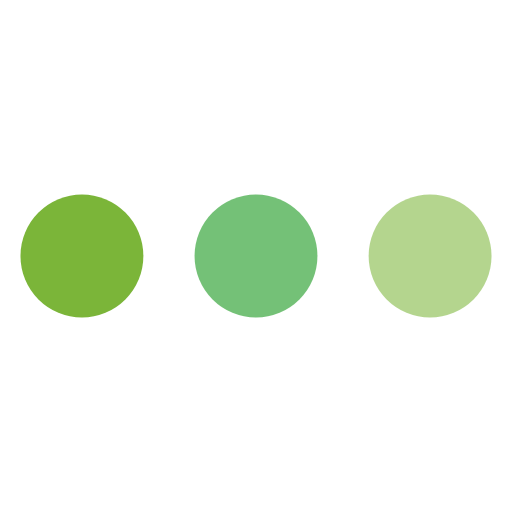
t = 0.00 s
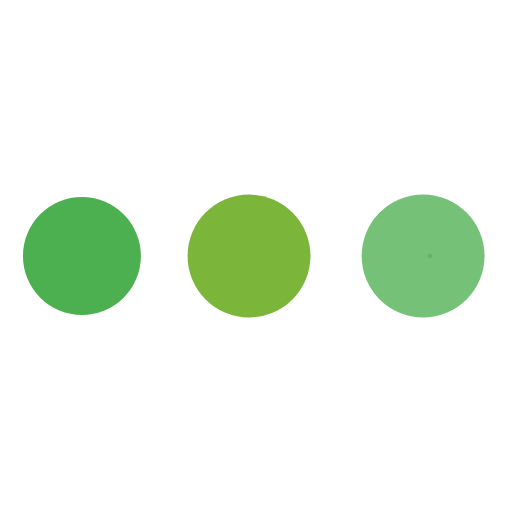
t = 0.30 s
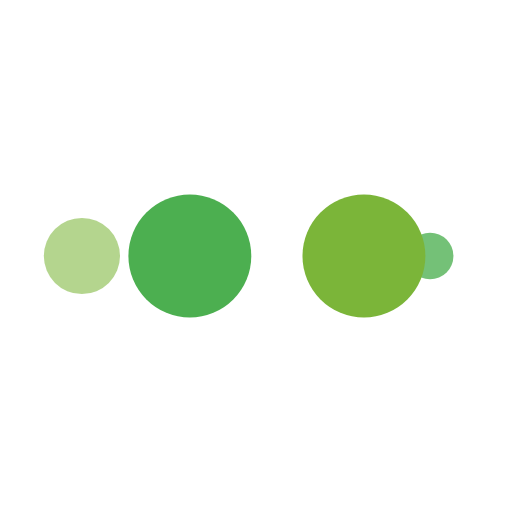
t = 0.50 s
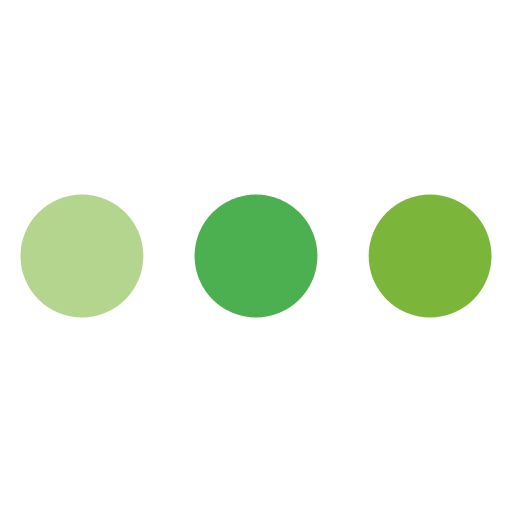
t = 0.80 s
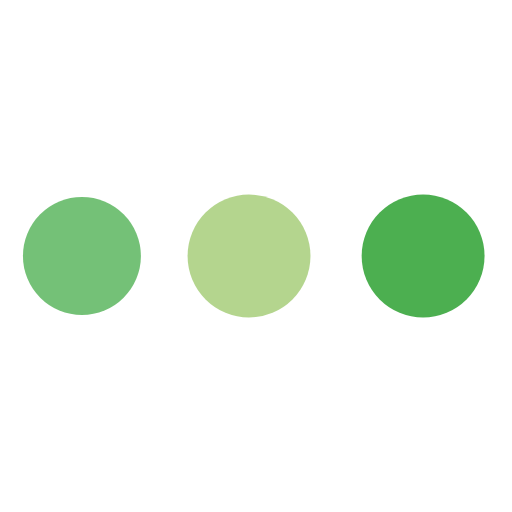
t = 1.10 s
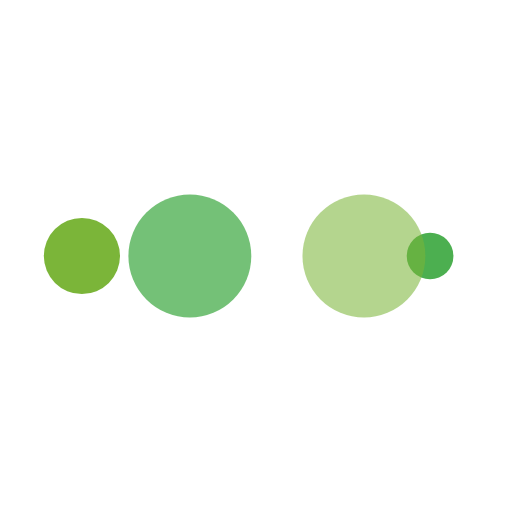
t = 1.30 s

The animated SVG that drew these frames (rendered in a browser with its animation timeline set to each time). Animation: 10 SMIL elements (animate=10); one cycle of 1.60 s, repeats indefinitely.

<svg width="200px"  height="200px"  xmlns="http://www.w3.org/2000/svg" viewBox="0 0 100 100" preserveAspectRatio="xMidYMid" class="lds-ellipsis" style="background: rgba(0, 0, 0, 0) none repeat scroll 0% 0%;"><!--circle(cx="16",cy="50",r="10")--><circle cx="16" cy="50" r="10" fill="rgba(48.23529411764706%,70.98039215686275%,22.352941176470587%,0.567)"><animate attributeName="r" values="12;0;0;0;0" keyTimes="0;0.25;0.5;0.75;1" keySplines="0 0.5 0.5 1;0 0.5 0.5 1;0 0.5 0.5 1;0 0.5 0.5 1" calcMode="spline" dur="1.6s" repeatCount="indefinite" begin="0s"></animate><animate attributeName="cx" values="84;84;84;84;84" keyTimes="0;0.25;0.5;0.75;1" keySplines="0 0.5 0.5 1;0 0.5 0.5 1;0 0.5 0.5 1;0 0.5 0.5 1" calcMode="spline" dur="1.6s" repeatCount="indefinite" begin="0s"></animate></circle><circle cx="16" cy="50" r="10" fill="rgba(29.803921568627455%,68.62745098039215%,31.372549019607828%,0.776)"><animate attributeName="r" values="0;12;12;12;0" keyTimes="0;0.25;0.5;0.75;1" keySplines="0 0.5 0.5 1;0 0.5 0.5 1;0 0.5 0.5 1;0 0.5 0.5 1" calcMode="spline" dur="1.6s" repeatCount="indefinite" begin="-0.8s"></animate><animate attributeName="cx" values="16;16;50;84;84" keyTimes="0;0.25;0.5;0.75;1" keySplines="0 0.5 0.5 1;0 0.5 0.5 1;0 0.5 0.5 1;0 0.5 0.5 1" calcMode="spline" dur="1.6s" repeatCount="indefinite" begin="-0.8s"></animate></circle><circle cx="16" cy="50" r="10" fill="#7bb539"><animate attributeName="r" values="0;12;12;12;0" keyTimes="0;0.25;0.5;0.75;1" keySplines="0 0.5 0.5 1;0 0.5 0.5 1;0 0.5 0.5 1;0 0.5 0.5 1" calcMode="spline" dur="1.6s" repeatCount="indefinite" begin="-0.4s"></animate><animate attributeName="cx" values="16;16;50;84;84" keyTimes="0;0.25;0.5;0.75;1" keySplines="0 0.5 0.5 1;0 0.5 0.5 1;0 0.5 0.5 1;0 0.5 0.5 1" calcMode="spline" dur="1.6s" repeatCount="indefinite" begin="-0.4s"></animate></circle><circle cx="16" cy="50" r="10" fill="#4caf50"><animate attributeName="r" values="0;12;12;12;0" keyTimes="0;0.25;0.5;0.75;1" keySplines="0 0.5 0.5 1;0 0.5 0.5 1;0 0.5 0.5 1;0 0.5 0.5 1" calcMode="spline" dur="1.6s" repeatCount="indefinite" begin="0s"></animate><animate attributeName="cx" values="16;16;50;84;84" keyTimes="0;0.25;0.5;0.75;1" keySplines="0 0.5 0.5 1;0 0.5 0.5 1;0 0.5 0.5 1;0 0.5 0.5 1" calcMode="spline" dur="1.6s" repeatCount="indefinite" begin="0s"></animate></circle><circle cx="16" cy="50" r="10" fill="rgba(48.23529411764706%,70.98039215686275%,22.352941176470587%,0.567)"><animate attributeName="r" values="0;0;12;12;12" keyTimes="0;0.25;0.5;0.75;1" keySplines="0 0.5 0.5 1;0 0.5 0.5 1;0 0.5 0.5 1;0 0.5 0.5 1" calcMode="spline" dur="1.6s" repeatCount="indefinite" begin="0s"></animate><animate attributeName="cx" values="16;16;16;50;84" keyTimes="0;0.25;0.5;0.75;1" keySplines="0 0.5 0.5 1;0 0.5 0.5 1;0 0.5 0.5 1;0 0.5 0.5 1" calcMode="spline" dur="1.6s" repeatCount="indefinite" begin="0s"></animate></circle></svg>